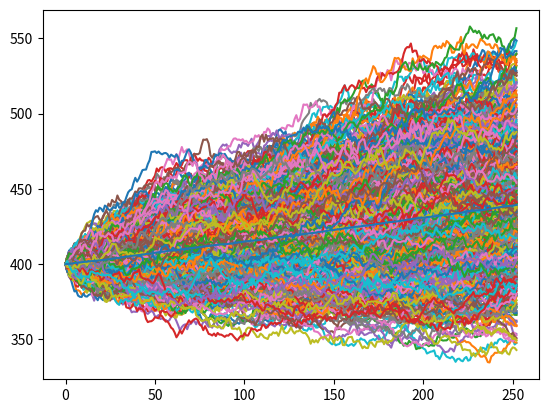

Reproduce this figure in Python.
import numpy as np
import matplotlib.pyplot as plt
import pandas as pd

num_of_sims = 1000


class Monte:
    result = []

    def __init__(self, S0, mu, sigma, N):
        self.S0 = S0
        self.mu = mu
        self.sigma = sigma
        self.N = N

    def sim_stock(self):
        for _ in range(num_of_sims):
            prices = [self.S0]
            for _ in range(self.N):
                # simulate the change day by day (t=1)
                stock_price = prices[-1] * np.exp(
                    (self.mu - 0.5 * self.sigma ** 2) * 1 + self.sigma * np.random.normal() * np.sqrt(1))
                prices.append(stock_price)

            self.result.append(prices)

        simulation_data = pd.DataFrame(self.result)
        # the columns will contain the time series for a given sim after transpose
        simulation_data = simulation_data.T
        return simulation_data

    def plot_data(self):
        sim_data = self.sim_stock()
        sim_data['mean'] = sim_data.mean(axis=1)
        # plt.plot(sim_data['mean'])
        plt.plot(sim_data)
        plt.show()


if __name__ == '__main__':
    sample = Monte(400, 0.000378, 0.005, 252)
    sample.plot_data()
